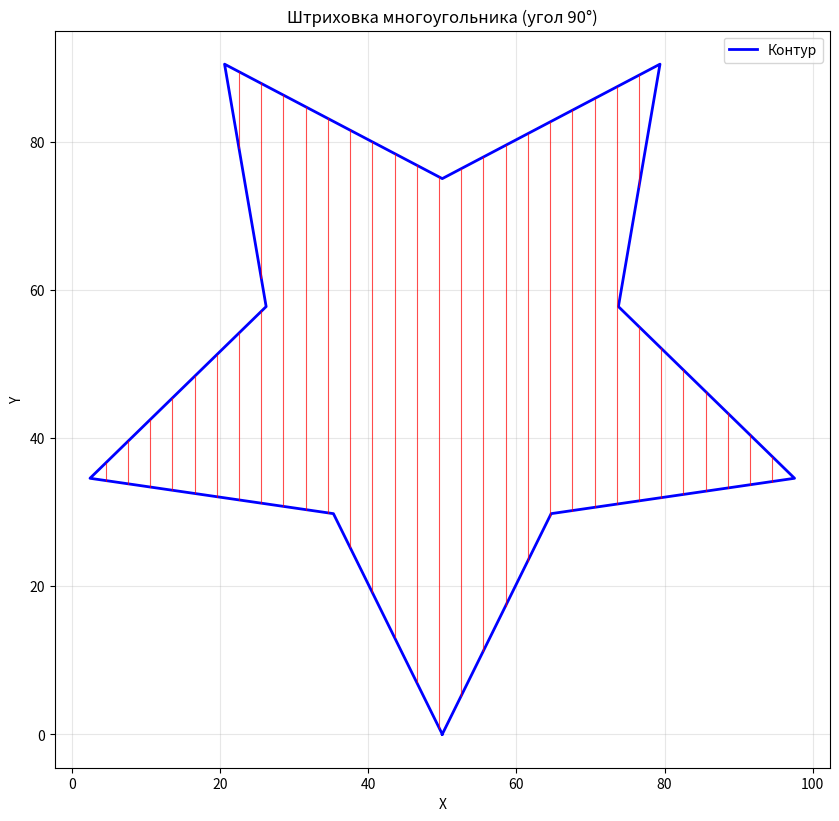
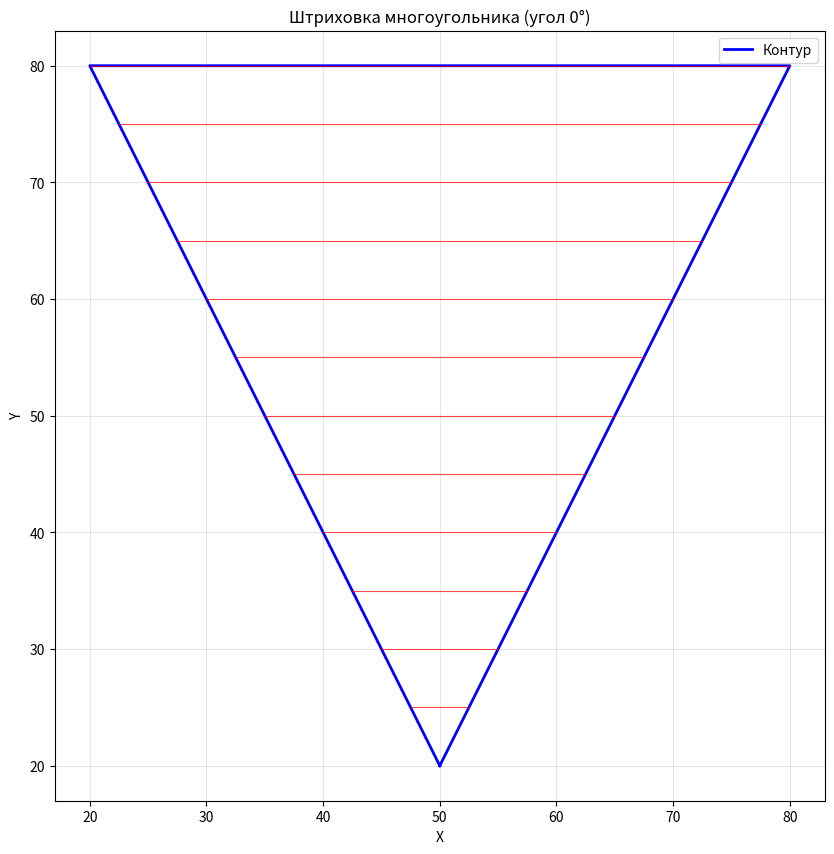

These figures' Python source, in order:
import matplotlib.pyplot as plt
import numpy as np
import math

def rotate_point(x, y, angle_deg, cx=0, cy=0):
    """Поворачивает точку (x,y) вокруг (cx,cy) на angle_deg градусов"""
    angle_rad = math.radians(angle_deg)
    x_new = cx + (x - cx) * math.cos(angle_rad) - (y - cy) * math.sin(angle_rad)
    y_new = cy + (x - cx) * math.sin(angle_rad) + (y - cy) * math.cos(angle_rad)
    return x_new, y_new

def polygon_hatching(vertices, angle=0, step=5):
    """Универсальная штриховка многоугольника"""
    n = len(vertices)
    if n < 3:
        print("Многоугольник должен иметь минимум 3 вершины")
        return 0

    cx = sum(v[0] for v in vertices) / n
    cy = sum(v[1] for v in vertices) / n

    rotated_vertices = []
    for x, y in vertices:
        rx, ry = rotate_point(x, y, -angle, cx, cy)
        rotated_vertices.append((rx, ry))
    
    xs = [v[0] for v in rotated_vertices]
    ys = [v[1] for v in rotated_vertices]
    y_min, y_max = min(ys), max(ys)

    hatching_lines = []
    epsilon = 1e-9
    
    y = y_min
    while y <= y_max + epsilon:
        intersections = []

        for i in range(n):
            x1, y1 = rotated_vertices[i]
            x2, y2 = rotated_vertices[(i + 1) % n]

            y_start = min(y1, y2)
            y_end = max(y1, y2)
            
            if y_start - epsilon <= y <= y_end + epsilon:
                if abs(y2 - y1) < epsilon:
                    if abs(y - y1) < epsilon:
                        intersections.append(min(x1, x2))
                        intersections.append(max(x1, x2))
                else:
                    t = (y - y1) / (y2 - y1)
                    x = x1 + t * (x2 - x1)
                    intersections.append(x)

        intersections = sorted(intersections)

        if len(intersections) > 1:
            unique_intersections = [intersections[0]]
            for x in intersections[1:]:
                if x - unique_intersections[-1] > epsilon:
                    unique_intersections.append(x)
            intersections = unique_intersections

        i = 0
        while i < len(intersections) - 1:
            x1_rot, y1_rot = intersections[i], y
            x2_rot, y2_rot = intersections[i + 1], y

            if x2_rot - x1_rot > epsilon:
                x1_orig, y1_orig = rotate_point(x1_rot, y1_rot, angle, cx, cy)
                x2_orig, y2_orig = rotate_point(x2_rot, y2_rot, angle, cx, cy)
                hatching_lines.append(([x1_orig, x2_orig], [y1_orig, y2_orig]))

            i += 2

        y += step

    fig, ax = plt.subplots(1, 1, figsize=(10, 10))

    poly_x = [v[0] for v in vertices] + [vertices[0][0]]
    poly_y = [v[1] for v in vertices] + [vertices[0][1]]
    ax.plot(poly_x, poly_y, 'b-', linewidth=2, label='Контур')

    for x_coords, y_coords in hatching_lines:
        ax.plot(x_coords, y_coords, 'r-', linewidth=0.8, alpha=0.7)

    ax.set_aspect('equal')
    ax.grid(True, alpha=0.3)
    ax.set_title(f'Штриховка многоугольника (угол {angle}°)')
    ax.legend()
    ax.set_xlabel('X')
    ax.set_ylabel('Y')
    plt.show()

    return len(hatching_lines)

# ============================================
# Пример 3: Пятиконечная звезда
# ============================================
star = []
for i in range(10):
    angle = i * 36
    r = 50 if i % 2 == 0 else 25
    x = 50 + r * math.cos(math.radians(angle - 90))
    y = 50 + r * math.sin(math.radians(angle - 90))
    star.append((x, y))

print("\n⭐ Звезда, вертикальная штриховка:")
count3 = polygon_hatching(star, angle=90, step=3)
print(f"Количество линий: {count3}")

# ============================================
# Пример 4: Треугольник для проверки
# ============================================
triangle = [(50, 20), (20, 80), (80, 80)]
print("\n🔺 Треугольник, горизонтальная штриховка:")
count4 = polygon_hatching(triangle, angle=0, step=5)
print(f"Количество линий: {count4}")
